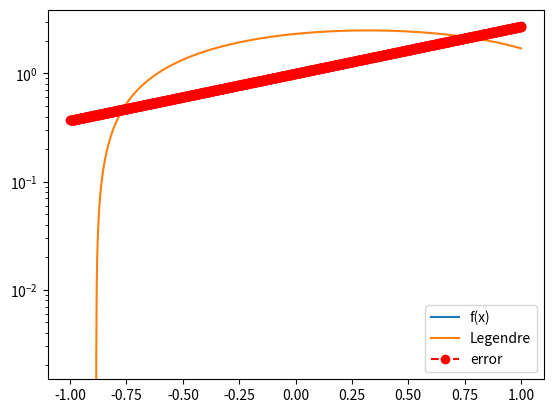

Python code for this plot:
import matplotlib.pyplot as plt
import numpy as np
import numpy.linalg as la
import math
from scipy.integrate import quad

def driver():

#  function you want to approximate
    f = lambda x: math.exp(x)

# Interval of interest    
    a = -1
    b = 1
# weight function    
    w = lambda x: 1

# order of approximation
    n = 2

#  Number of points you want to sample in [a,b]
    N = 1000
    xeval = np.linspace(a,b,N+1)
    pval = np.zeros(N+1)
    cval = np.zeros(N+1)

    for kk in range(N+1):
      pval[kk] = eval_legendre_expansion(f,a,b,w,n,xeval[kk])
    #   cval[kk] = eval_chebychev_expansion(f,a,b,w,n,xeval[kk])
      
    ''' create vector with exact values'''
    fex = np.zeros(N+1)
    for kk in range(N+1):
        fex[kk] = f(xeval[kk])
        
    plt.figure()    
    plt.plot(xeval,fex, label= 'f(x)')
    plt.plot(xeval,pval,label= 'Legendre') 
    # plt.plot(xeval,cval,label= 'Chebychev') 
    plt.legend()
    plt.show()    
    
    err = abs(cval-fex)
    plt.semilogy(xeval,err,'ro--',label='error')
    plt.legend()
    plt.show()
    
      
    

def eval_legendre_expansion(f,a,b,w,n,x): 

#   This subroutine evaluates the Legendre expansion

#  Evaluate all the Legendre polynomials at x that are needed
# by calling your code from prelab 
  p = eval_legendre(x, n)
  # initialize the sum to 0 
  pval = 0.0    
  for j in range(0,n+1):
      # make a function handle for evaluating phi_j(x)
      phi_j = lambda x: eval_legendre(x, n)[j]
      # make a function handle for evaluating phi_j^2(x)*w(x)
      phi_j_sq = lambda x: phi_j(x)**2 * w(x)
      # use the quad function from scipy to evaluate normalizations
      norm_fac,err = quad(phi_j_sq, a,b)
      # make a function handle for phi_j(x)*f(x)*w(x)/norm_fac
      func_j = lambda x: (phi_j(x) * f(x) * w(x))/norm_fac
      # use the quad function from scipy to evaluate coeffs
      aj,err = quad(func_j, a, b)
      # accumulate into pval
      pval = pval+aj*p[j] 
       
  return pval

def eval_chebychev_expansion(f,a,b,w,n,x): 

#   This subroutine evaluates the Legendre expansion

#  Evaluate all the Legendre polynomials at x that are needed
# by calling your code from prelab 
  p = eval_chebychev(x, n)
  # initialize the sum to 0 
  pval = 0.0    
  for j in range(0,n+1):
      # make a function handle for evaluating phi_j(x)
      phi_j = lambda x: eval_chebychev(x, n)[j]
      # make a function handle for evaluating phi_j^2(x)*w(x)
      phi_j_sq = lambda x: phi_j(x)**2 * w(x)
      # use the quad function from scipy to evaluate normalizations
      norm_fac,err = quad(phi_j_sq, a,b)
      # make a function handle for phi_j(x)*f(x)*w(x)/norm_fac
      func_j = lambda x: (phi_j(x) * f(x) * w(x))/norm_fac
      # use the quad function from scipy to evaluate coeffs
      aj,err = quad(func_j, a, b)
      # accumulate into pval
      pval = pval+aj*p[j] 
       
  return pval

def eval_legendre(x, n):
    p = np.zeros(n + 1)
    p[0] = 1
    p[1] = x
    for i in range(2, n + 1):
        p[i] = (1/i)*(2*(i-1) +1) * x * p[i-1] - ((i-1) * p[i-2])
    return p;


def eval_chebychev(x, n):
    p = np.zeros(n + 1)
    p[0] = 1
    p[1] = x
    for i in range(2, n + 1):
        p[i] = 2*x*p[i-1] - p[i-2]
    return p;
    
if __name__ == '__main__':
  # run the drivers only if this is called from the command line
  driver()               
